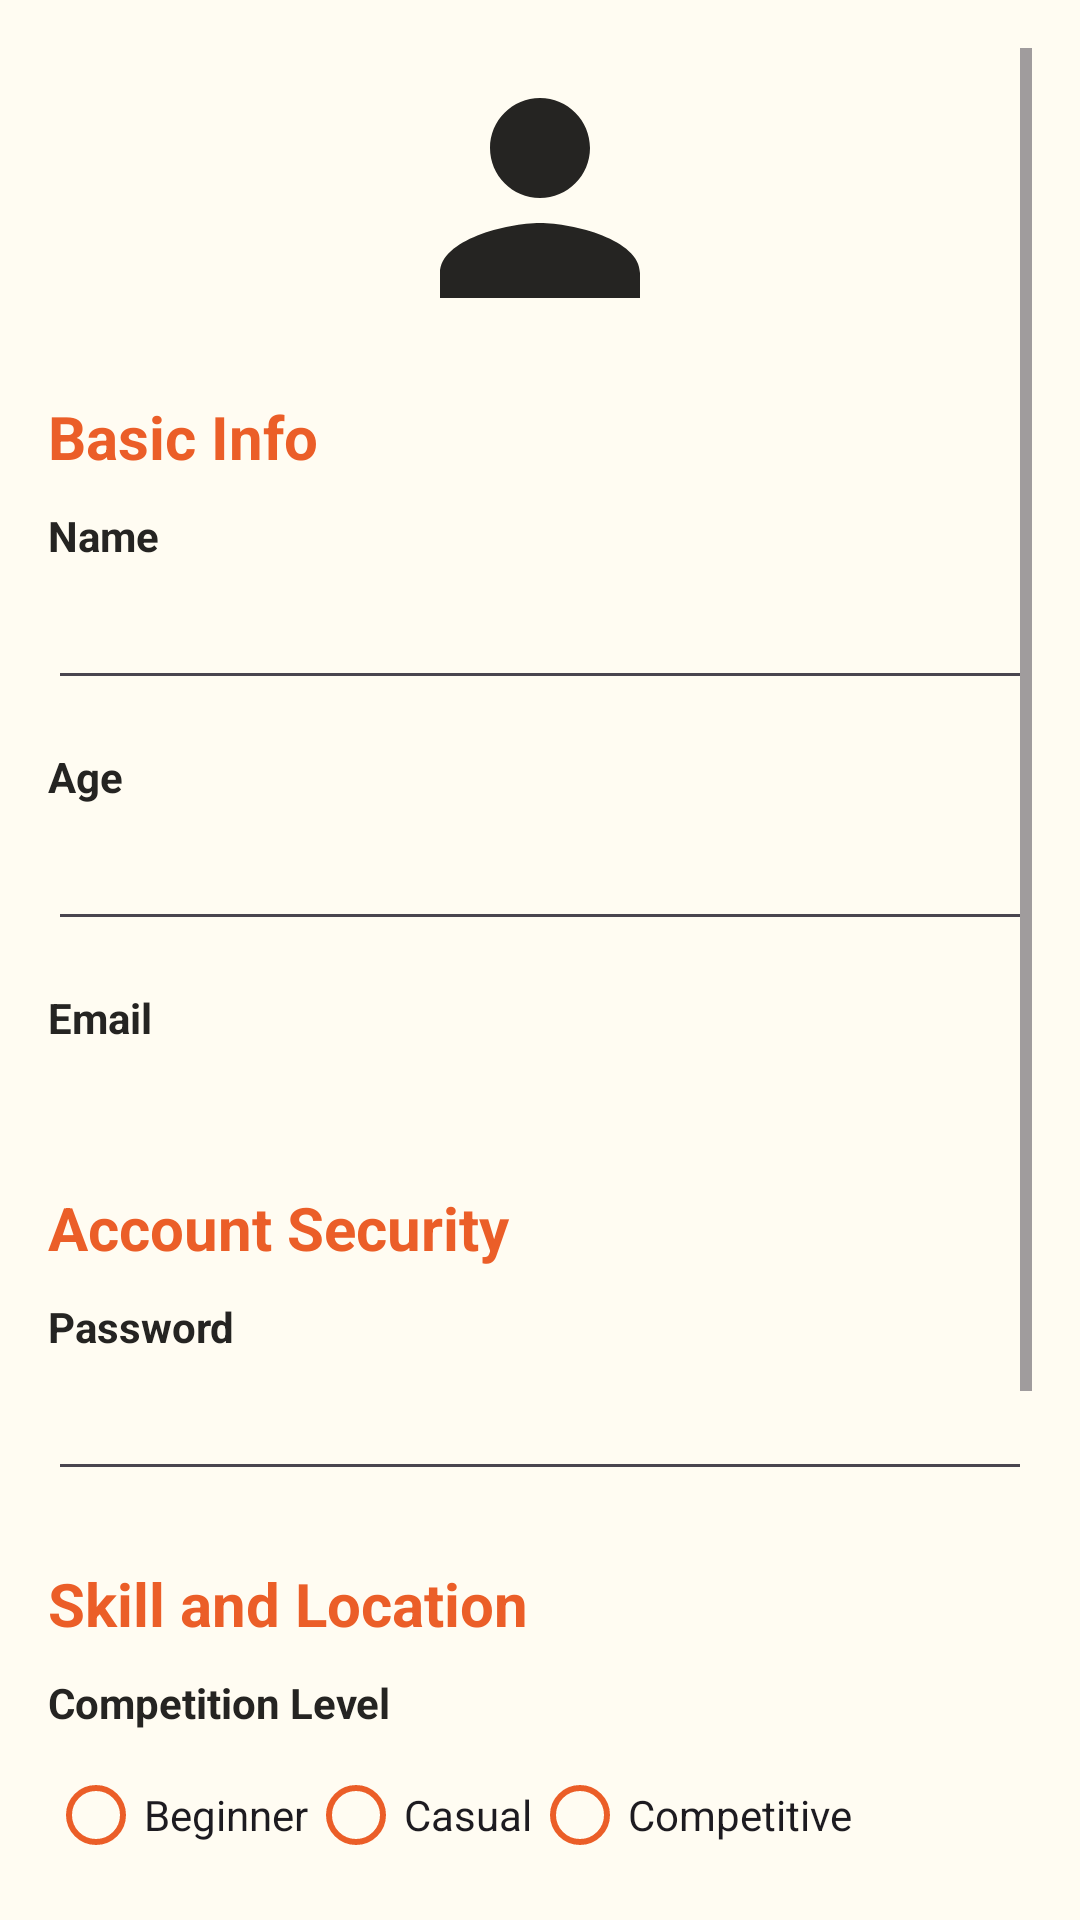

This screen was rendered from an Android layout file. Write that file and the resources it references.
<!-- AndroidManifest.xml: application theme Theme.HoopHubSkeleton -->
<!-- res/layout/edit_delete_profile.xml -->
<?xml version="1.0" encoding="utf-8"?>
<ScrollView xmlns:android="http://schemas.android.com/apk/res/android"
    xmlns:app="http://schemas.android.com/apk/res-auto"
    android:layout_width="match_parent"
    android:layout_height="match_parent"
    android:background="@color/app_background"
    android:padding="16dp">


    <LinearLayout
        android:layout_width="match_parent"
        android:layout_height="match_parent"
        android:background="@color/app_background"
        android:orientation="vertical">

        
        <ImageView
            android:id="@+id/editProfilePictureImageView"
            android:layout_width="100dp"
            android:layout_height="100dp"
            android:layout_gravity="center"
            android:layout_marginBottom="8dp"
            android:contentDescription="Profile Picture"
            android:scaleType="centerCrop"
            android:src="@drawable/profile_icon" />

        <TextView
            android:layout_width="match_parent"
            android:layout_height="wrap_content"
            android:layout_marginTop="8dp"
            android:layout_marginBottom="10dp"
            android:text="Basic Info"
            android:textColor="@color/highlight"
            android:textSize="20sp"
            android:textStyle="bold" />
        
        <TextView
            android:layout_width="wrap_content"
            android:layout_height="wrap_content"
            android:layout_marginBottom="4dp"
            android:text="Name"
            android:textStyle="bold" />

        <EditText
            android:id="@+id/editProfileName"
            android:layout_width="match_parent"
            android:layout_height="wrap_content"
            android:layout_marginBottom="16dp" />

        
        <TextView
            android:layout_width="wrap_content"
            android:layout_height="wrap_content"
            android:layout_marginBottom="4dp"
            android:text="Age"
            android:textStyle="bold" />

        <EditText
            android:id="@+id/editProfileAge"
            android:layout_width="match_parent"
            android:layout_height="wrap_content"
            android:layout_marginBottom="16dp" />

        
        <TextView
            android:layout_width="wrap_content"
            android:layout_height="wrap_content"
            android:layout_marginBottom="4dp"
            android:text="Email"
            android:textStyle="bold" />

        <TextView
            android:id="@+id/editProfileEmail"
            android:layout_width="match_parent"
            android:layout_height="wrap_content"
            android:layout_marginBottom="16dp" />

        <TextView
            android:layout_width="match_parent"
            android:layout_height="wrap_content"
            android:layout_marginTop="8dp"
            android:layout_marginBottom="10dp"
            android:text="Account Security"
            android:textColor="@color/highlight"
            android:textSize="20sp"
            android:textStyle="bold" />

        
        <TextView
            android:layout_width="wrap_content"
            android:layout_height="wrap_content"
            android:layout_marginBottom="4dp"
            android:text="Password"
            android:textStyle="bold" />

        <EditText
            android:id="@+id/editProfilePassword"
            android:layout_width="match_parent"
            android:layout_height="wrap_content"
            android:layout_marginBottom="16dp" />

        <TextView
            android:layout_width="match_parent"
            android:layout_height="wrap_content"
            android:layout_marginTop="8dp"
            android:layout_marginBottom="10dp"
            android:text="Skill and Location"
            android:textColor="@color/highlight"
            android:textSize="20sp"
            android:textStyle="bold" />

        
        <TextView
            android:layout_width="wrap_content"
            android:layout_height="wrap_content"
            android:layout_marginBottom="4dp"
            android:text="Competition Level"
            android:textStyle="bold" />

        <RadioGroup
            android:id="@+id/editCompetitionLevelGroup"
            android:layout_width="wrap_content"
            android:layout_height="wrap_content"
            android:layout_marginBottom="16dp"
            android:orientation="horizontal">

            <RadioButton
                android:id="@+id/editBeginner"
                android:layout_width="wrap_content"
                android:layout_height="wrap_content"
                style="@style/CustomRadioButtonStyle"
                android:text="Beginner" />

            <RadioButton
                android:id="@+id/editCasual"
                android:layout_width="wrap_content"
                android:layout_height="wrap_content"
                style="@style/CustomRadioButtonStyle"
                android:text="Casual" />

            <RadioButton
                android:id="@+id/editCompetitive"
                android:layout_width="wrap_content"
                android:layout_height="wrap_content"
                style="@style/CustomRadioButtonStyle"
                android:text="Competitive" />
        </RadioGroup>

        
        <TextView
            android:layout_width="wrap_content"
            android:layout_height="wrap_content"
            android:layout_marginBottom="4dp"
            android:text="Location"
            android:textStyle="bold" />

        <EditText
            android:id="@+id/editProfileLocation"
            android:layout_width="match_parent"
            android:layout_height="wrap_content"
            android:layout_marginBottom="16dp" />

        <LinearLayout
            android:layout_width="match_parent"
            android:layout_height="wrap_content"
            android:orientation="vertical">

            <Button
                android:id="@+id/profileUpdateButton"
                android:layout_width="200dp"
                android:layout_height="wrap_content"
                android:layout_gravity="center"
                android:backgroundTint="@color/highlight"
                android:text="Update" />

            <Button
                android:id="@+id/profileGoBack"
                android:layout_width="200dp"
                android:layout_height="wrap_content"
                android:layout_gravity="center"
                android:backgroundTint="@color/unimplemented"
                android:text="Cancel" />

            <Button
                android:id="@+id/profileDeleteButton"
                android:layout_width="200dp"
                android:layout_height="wrap_content"
                android:layout_gravity="center"
                android:backgroundTint="@color/unimplemented"
                android:text="Delete Profile" />


        </LinearLayout>


    </LinearLayout>
</ScrollView>
<!-- resources referenced by this layout -->
<resources>
  <color name="app_background">#FFFCF2</color>
  <color name="highlight">#EB5E28</color>
  <color name="unimplemented">#acacac</color>
  <!-- drawable profile_icon (drawable) -->
  <vector xmlns:android="http://schemas.android.com/apk/res/android" android:height="24dp" android:tint="#252422" android:viewportHeight="24" android:viewportWidth="24" android:width="24dp">
        
      <path android:fillColor="@android:color/white" android:pathData="M12,12c2.21,0 4,-1.79 4,-4s-1.79,-4 -4,-4 -4,1.79 -4,4 1.79,4 4,4zM12,14c-2.67,0 -8,1.34 -8,4v2h16v-2c0,-2.66 -5.33,-4 -8,-4z"/>
      
  </vector>
  <style name="CustomRadioButtonStyle" parent="Widget.AppCompat.CompoundButton.RadioButton">
          <item name="buttonTint">@color/highlight</item>
      </style>
  <style name="Theme.HoopHubSkeleton" parent="Base.Theme.HoopHubSkeleton" />
  <style name="Base.Theme.HoopHubSkeleton" parent="Theme.Material3.DayNight.NoActionBar">
          
          
          
          <item name="colorAccent">@color/highlight</item>
          <item name="colorPrimary">@color/app_background</item>
          <item name="colorSurface">@color/button</item>
          <item name="colorSecondary">@color/text_icon_dark</item>
          <item name="colorTertiary">@color/button</item>
          <item name="android:textColor">@color/text_icon_dark</item>
          <item name="android:navigationBarColor">@color/text_icon_dark</item>
          <item name="android:windowFullscreen">false</item> 
          <item name="android:windowDrawsSystemBarBackgrounds">true</item>
          <item name="android:windowLightStatusBar">false</item>
          <item name="android:statusBarColor">@color/text_icon_dark</item>
          <item name="timestampTextColor">@color/dayTextColor</item>
      </style>
  <color name="button">#403D39</color>
  <color name="text_icon_dark">#252422</color>
  <color name="dayTextColor">#4F0000</color>
</resources>
